Run: headless pygame with SDL's dummy video driver; simulated clock (each Clock.tick advances the game by its frame time, no real sleeping); random seed 0; keys injected as events and as key.get_pressed() state; no mouse input.
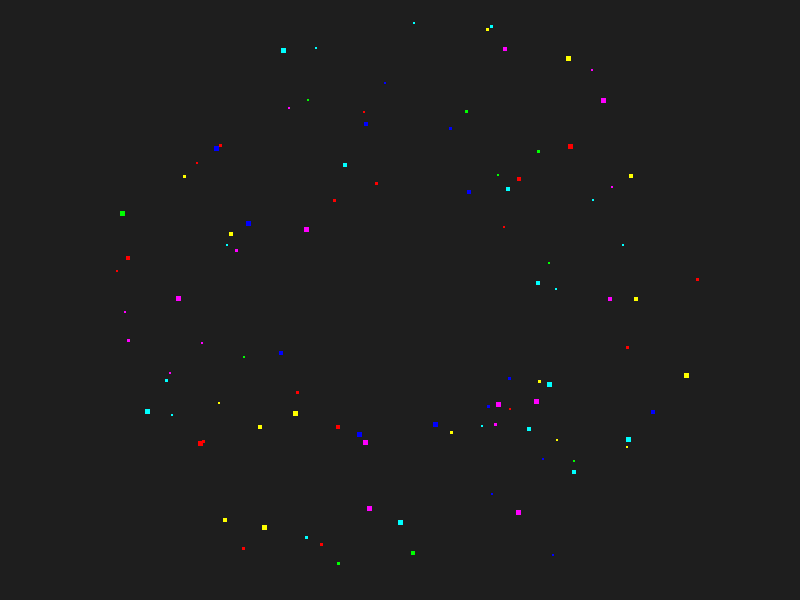
Frame 1 of 4 · flips 1–60 · no input
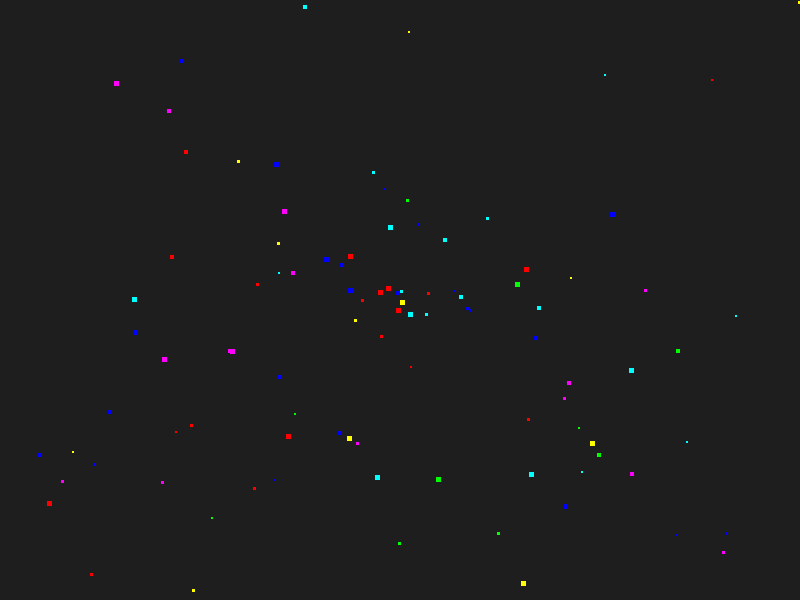
Frame 2 of 4 · flips 61–180 · tapped SPACE, RETURN · held RIGHT (→), D
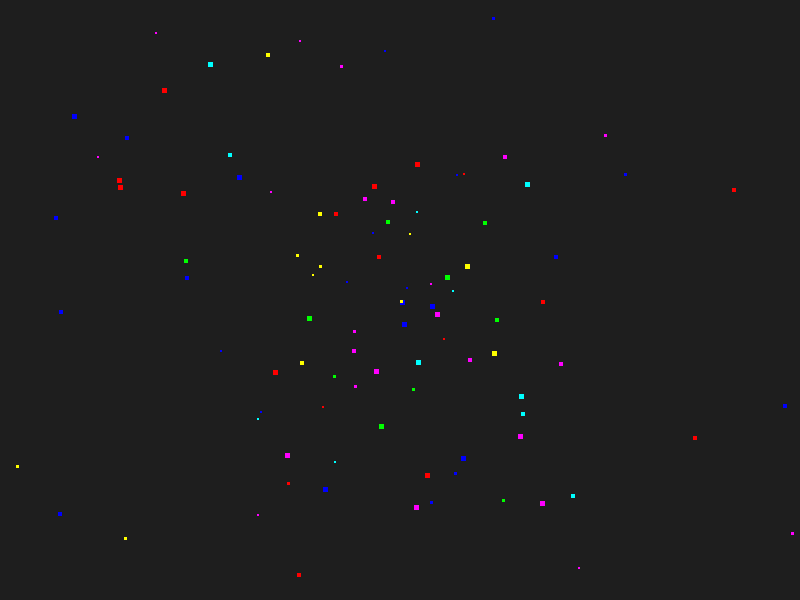
Frame 3 of 4 · flips 181–300 · held DOWN (↓), S
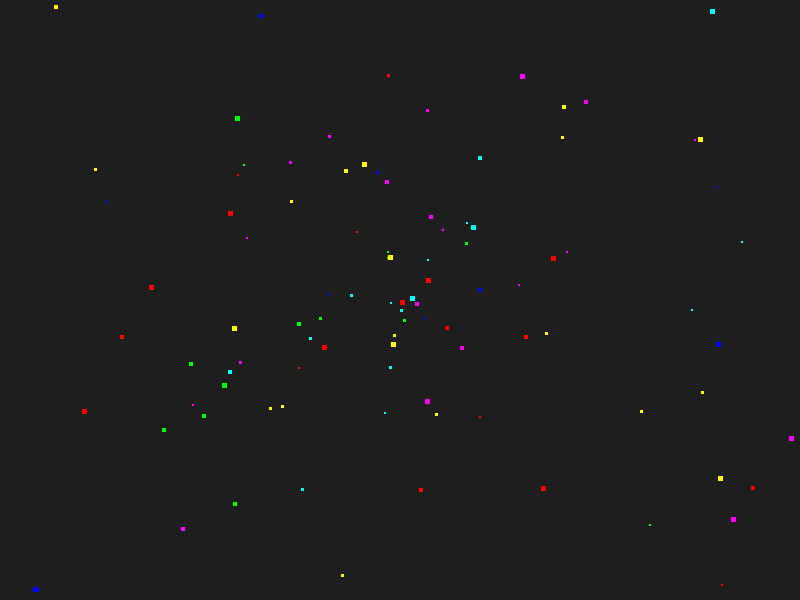
Frame 4 of 4 · flips 301–420 · held LEFT (←), A, UP (↑), W

The pygame program that drew these frames:

import pygame
import random
import math

# You already have this
pygame.init()
screen = pygame.display.set_mode((800, 600))
clock = pygame.time.Clock()

# Confetti particle class
class Confetti:
    def __init__(self):
        self.x = 400  # Center of the screen (start position)
        self.y = 300
        self.size = random.randint(2, 5)
        self.color = random.choice([
            (255, 0, 0), (0, 255, 0), (0, 0, 255),
            (255, 255, 0), (255, 0, 255), (0, 255, 255)
        ])
        
        # Random velocity angle in radians
        self.angle = random.uniform(0, 2 * math.pi)
        speed = random.uniform(2, 5)  # Speed at which the confetti moves
        self.vel_x = speed * math.cos(self.angle)
        self.vel_y = speed * math.sin(self.angle)

        self.rotation_speed = random.uniform(-5, 5)

    def update(self):
        self.x += self.vel_x
        self.y += self.vel_y
        self.angle += self.rotation_speed
        
        # Reset position if it goes out of screen bounds
        if self.x < 0 or self.x > 800 or self.y < 0 or self.y > 600:
            self.__init__()

    def draw(self, surface):
        rect = pygame.Rect(self.x, self.y, self.size, self.size)
        pygame.draw.rect(surface, self.color, rect)

# Confetti list
confetti_particles = [Confetti() for _ in range(100)]
show_confetti = True  # <- Toggle this to show/hide confetti

# Game loop
running = True
while running:
    screen.fill((30, 30, 30))  # dark background

    for event in pygame.event.get():
        if event.type == pygame.QUIT:
            running = False

    # Update and draw confetti
    if show_confetti:
        for particle in confetti_particles:
            particle.update()
            particle.draw(screen)

    pygame.display.flip()
    clock.tick(60)

pygame.quit()
